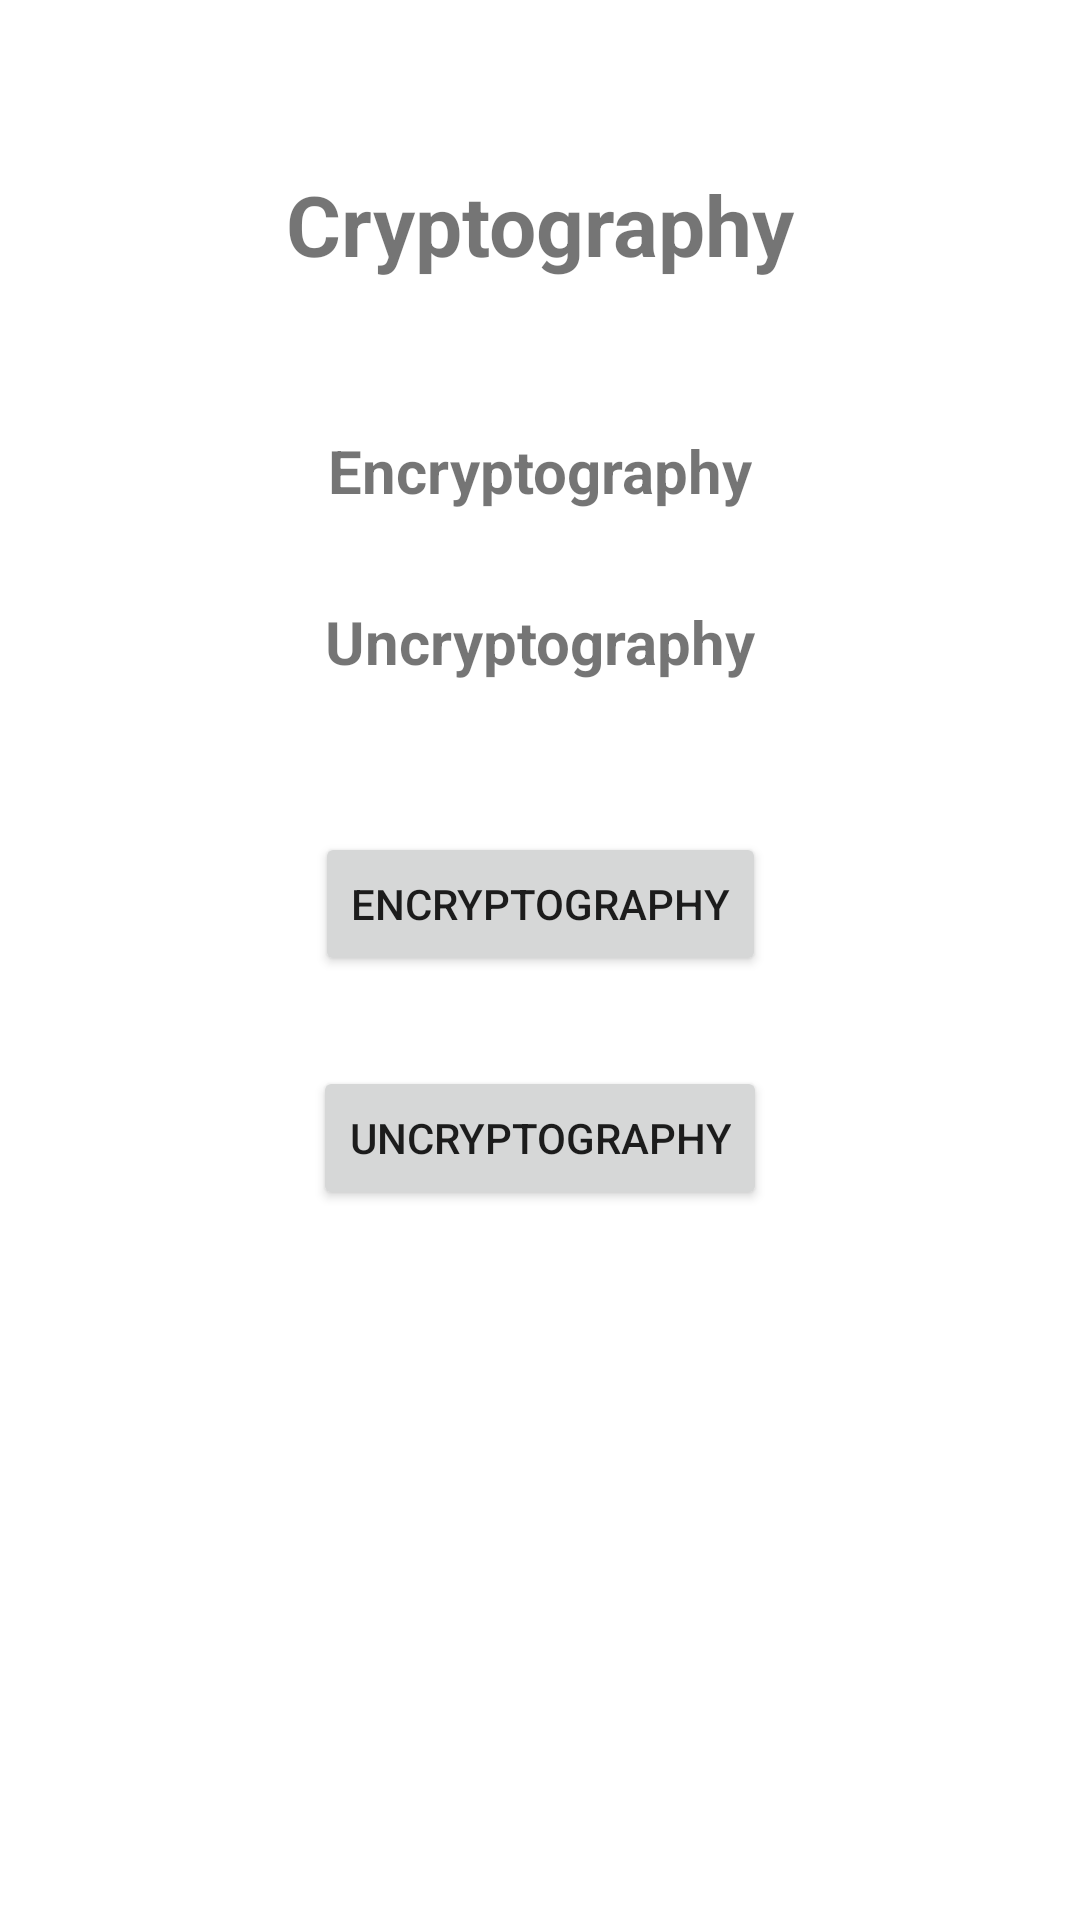

Here is an Android app screen rendered from its layout file. Give the layout XML and the strings, colors and styles it references.
<!-- AndroidManifest.xml: application theme Theme.EstudoBiometria -->
<!-- res/layout/fragment_biometric.xml -->
<?xml version="1.0" encoding="utf-8"?>
<androidx.constraintlayout.widget.ConstraintLayout xmlns:android="http://schemas.android.com/apk/res/android"
    xmlns:tools="http://schemas.android.com/tools"
    android:layout_width="match_parent"
    android:layout_height="match_parent"
    android:padding="16dp"
    xmlns:app="http://schemas.android.com/apk/res-auto"
    tools:context=".BiometricFragment">

    <TextView
        android:id="@+id/tv_cryptography_title"
        app:layout_constraintEnd_toEndOf="parent"
        app:layout_constraintStart_toStartOf="parent"
        app:layout_constraintTop_toTopOf="parent"
        android:layout_width="wrap_content"
        android:layout_height="wrap_content"
        android:layout_marginTop="40dp"
        android:text="Cryptography"
        android:textSize="28sp"
        android:textStyle="bold"
        />

    <TextView
        android:id="@+id/tv_encryptography"
        app:layout_constraintEnd_toEndOf="parent"
        app:layout_constraintStart_toStartOf="parent"
        app:layout_constraintTop_toBottomOf="@id/tv_cryptography_title"
        android:layout_width="wrap_content"
        android:layout_height="wrap_content"
        android:layout_marginTop="50dp"
        android:text="Encryptography"
        android:textSize="20sp"
        android:textStyle="bold"
        />

    <TextView
        android:id="@+id/tv_uncryptography"
        app:layout_constraintEnd_toEndOf="parent"
        app:layout_constraintStart_toStartOf="parent"
        app:layout_constraintTop_toBottomOf="@id/tv_encryptography"
        android:layout_width="wrap_content"
        android:layout_height="wrap_content"
        android:layout_marginTop="30dp"
        android:text="Uncryptography"
        android:textSize="20sp"
        android:textStyle="bold"
        />


    <Button
        android:id="@+id/bt_encryptography"
        android:layout_width="wrap_content"
        android:layout_height="wrap_content"
        android:text="Encryptography"
        app:layout_constraintTop_toBottomOf="@id/tv_uncryptography"
        app:layout_constraintStart_toStartOf="parent"
        app:layout_constraintEnd_toEndOf="parent"
        android:layout_marginTop="50dp"
        />

    <Button
        android:id="@+id/bt_uncryptography"
        android:layout_width="wrap_content"
        android:layout_height="wrap_content"
        android:text="Uncryptography"
        app:layout_constraintTop_toBottomOf="@id/bt_encryptography"
        app:layout_constraintStart_toStartOf="parent"
        app:layout_constraintEnd_toEndOf="parent"
        android:layout_marginTop="30dp"
        />


</androidx.constraintlayout.widget.ConstraintLayout>
<!-- resources referenced by this layout -->
<resources>
  <style name="Theme.EstudoBiometria" parent="Theme.MaterialComponents.DayNight.DarkActionBar">
          
          <item name="colorPrimary">@color/purple_500</item>
          <item name="colorPrimaryVariant">@color/purple_700</item>
          <item name="colorOnPrimary">@color/white</item>
          
          <item name="colorSecondary">@color/teal_200</item>
          <item name="colorSecondaryVariant">@color/teal_700</item>
          <item name="colorOnSecondary">@color/black</item>
          
          <item name="android:statusBarColor" tools:targetApi="l">?attr/colorPrimaryVariant</item>
          
      </style>
  <!-- not gathered from this repository: default colours our renderer supplied (Android Studio template values) -->
  <color name="purple_500">#FF6200EE</color>
  <color name="purple_700">#FF3700B3</color>
  <color name="teal_200">#FF03DAC5</color>
  <color name="teal_700">#FF018786</color>
  <color name="black">#FF000000</color>
  <color name="white">#FFFFFFFF</color>
</resources>
